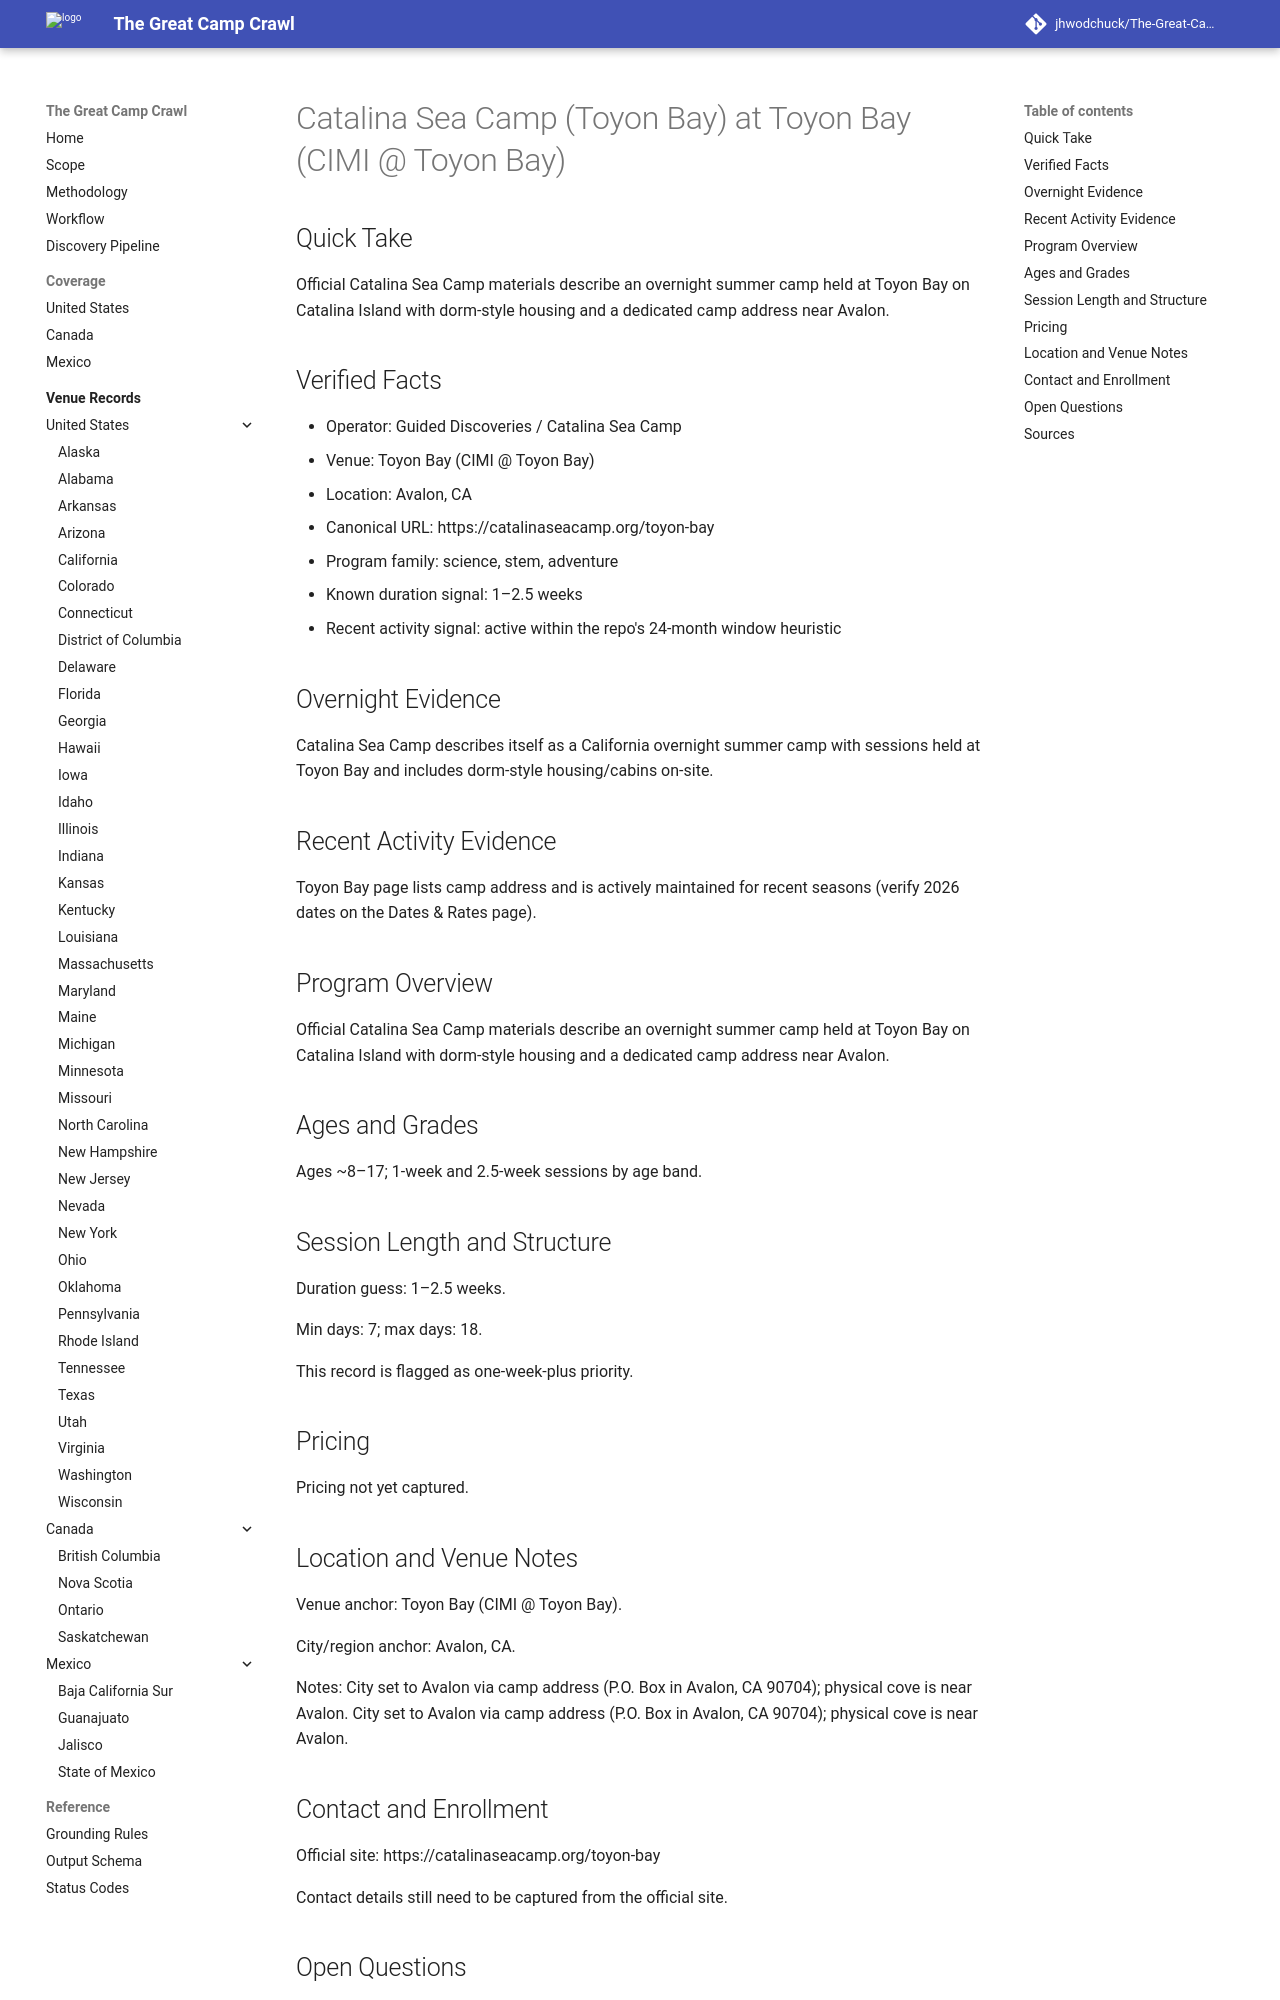

repository: jhwodchuck/The-Great-Camp-Crawl · page: camps/us/ca/catalina-sea-camp-toyon-bay--us-ca-avalon-toyon-bay-cimi-toyon-bay--us-ca-avalon-catalina-sea-camp-toyon-bay/index.html · generator: mkdocs

---
record_id: us-ca-avalon-catalina-sea-camp-toyon-bay
camp_id: catalina-sea-camp-toyon-bay
venue_id: us-ca-avalon-toyon-bay-cimi-toyon-bay
name: Catalina Sea Camp (Toyon Bay)
display_name: Catalina Sea Camp (Toyon Bay) at Toyon Bay (CIMI @ Toyon Bay)
country: US
country_name: United States
region: CA
region_name: California
city: Avalon
venue_name: Toyon Bay (CIMI @ Toyon Bay)
program_family:
- science
- stem
- adventure
camp_types:
- overnight
- residential
- residential-academic
priority_flags:
  college_precollege: false
  one_week_plus: true
languages_found:
- en
source_language_primary: en
activity_status: active_recent
activity_evidence_window_months: 24
duration:
  min_days: 7
  max_days: 18
pricing:
  currency: USD
  amount_min: null
  amount_max: null
  boarding_included: null
ages:
  min: null
  max: null
grades:
  min: null
  max: null
operator:
  name: Guided Discoveries / Catalina Sea Camp
  type: camp-operator
website:
  canonical_url: https://catalinaseacamp.org/toyon-bay
  admissions_url: null
  session_dates_url: https://catalinaseacamp.org/toyon-bay
  pricing_url: null
contact:
  email: null
  phone: null
location:
  address: null
  postal_code: null
  latitude: null
  longitude: null
verification:
  overnight_confirmed: true
  active_past_2_years_confirmed: true
  confidence: medium
  last_verified: '2026-04-13'
evidence:
  overnight_source_url: https://catalinaseacamp.org/toyon-bay
  recent_activity_source_url: https://catalinaseacamp.org/toyon-bay
  duration_source_url: https://catalinaseacamp.org/toyon-bay
  pricing_source_url: null
tags:
- us
- ca
- avalon
- science
- stem
- adventure
- overnight
- residential
- residential-academic
draft_status: draft
---

# Catalina Sea Camp (Toyon Bay) at Toyon Bay (CIMI @ Toyon Bay)

## Quick Take
Official Catalina Sea Camp materials describe an overnight summer camp held at Toyon Bay on Catalina Island with dorm-style housing and a dedicated camp address near Avalon.

## Verified Facts
- Operator: Guided Discoveries / Catalina Sea Camp
- Venue: Toyon Bay (CIMI @ Toyon Bay)
- Location: Avalon, CA
- Canonical URL: https://catalinaseacamp.org/toyon-bay
- Program family: science, stem, adventure
- Known duration signal: 1–2.5 weeks
- Recent activity signal: active within the repo's 24-month window heuristic

## Overnight Evidence
Catalina Sea Camp describes itself as a California overnight summer camp with sessions held at Toyon Bay and includes dorm-style housing/cabins on-site.

## Recent Activity Evidence
Toyon Bay page lists camp address and is actively maintained for recent seasons (verify 2026 dates on the Dates & Rates page).

## Program Overview
Official Catalina Sea Camp materials describe an overnight summer camp held at Toyon Bay on Catalina Island with dorm-style housing and a dedicated camp address near Avalon.

## Ages and Grades
Ages ~8–17; 1-week and 2.5-week sessions by age band.

## Session Length and Structure
Duration guess: 1–2.5 weeks.

Min days: 7; max days: 18.

This record is flagged as one-week-plus priority.

## Pricing
Pricing not yet captured.
